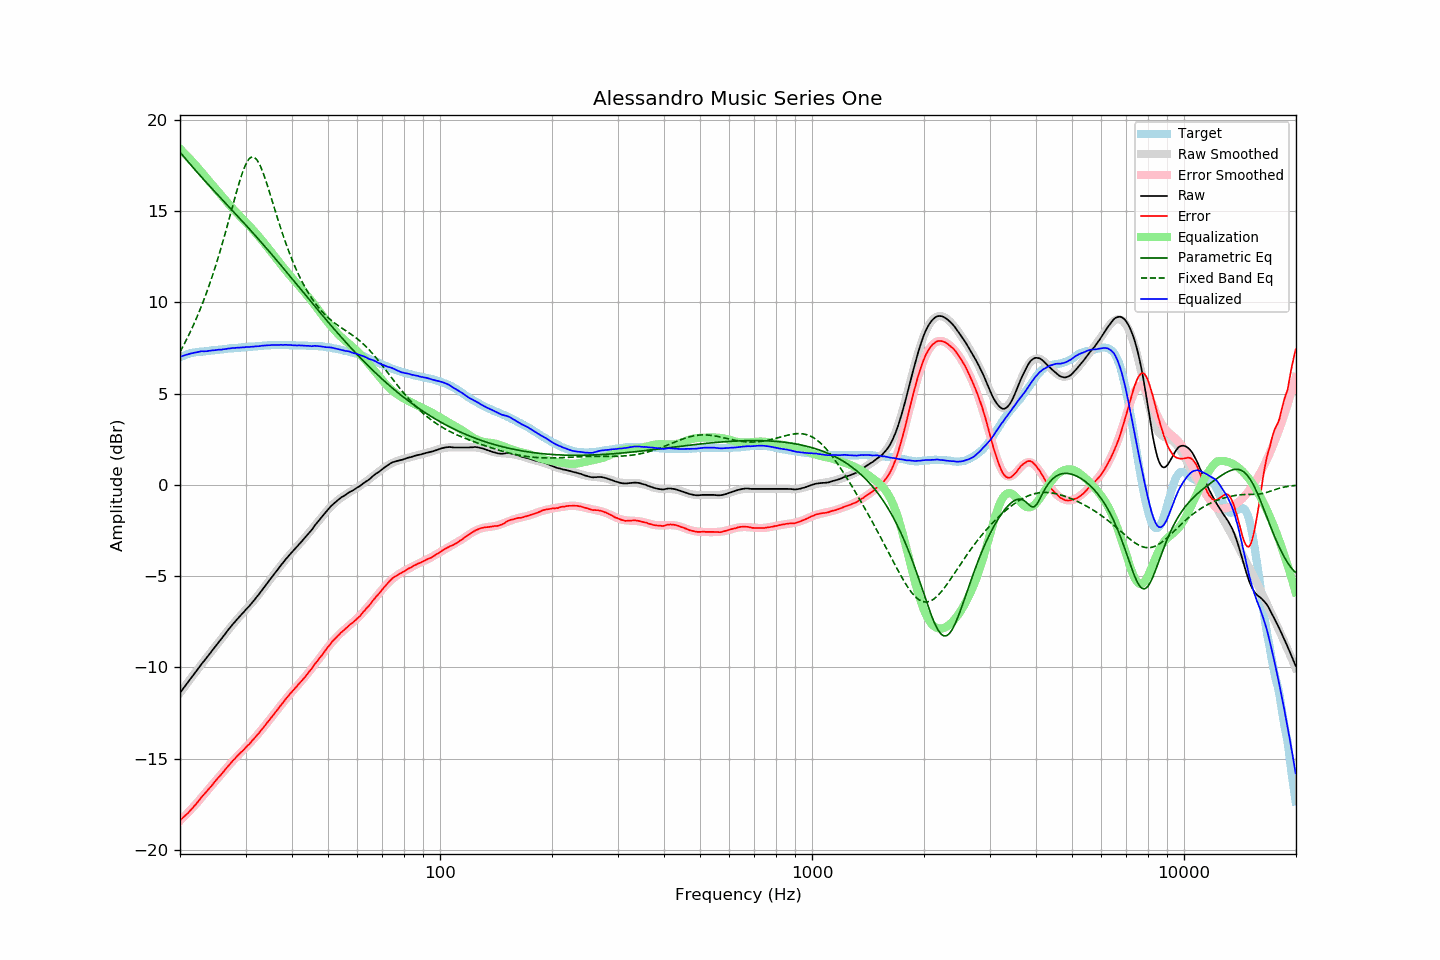

The data file committed next to this chart (first rows):
frequency, raw, error, smoothed, error_smoothed, equalization, parametric_eq, fixed_band_eq, equalized_raw, equalized_smoothed, target
20.00, -11.40, -18.39, -11.40, -18.41, 18.41, 18.24, 7.28, 7.01, 7.01, 6.99
20.20, -11.28, -18.31, -11.28, -18.33, 18.33, 18.13, 7.44, 7.04, 7.04, 7.03
20.40, -11.16, -18.23, -11.16, -18.24, 18.24, 18.02, 7.61, 7.08, 7.07, 7.07
20.61, -11.05, -18.14, -11.05, -18.15, 18.15, 17.92, 7.78, 7.10, 7.10, 7.10
20.81, -10.93, -18.07, -10.93, -18.06, 18.06, 17.81, 7.95, 7.12, 7.13, 7.14
21.02, -10.81, -17.99, -10.81, -17.96, 17.96, 17.71, 8.13, 7.15, 7.15, 7.18
21.23, -10.69, -17.89, -10.69, -17.87, 17.87, 17.60, 8.31, 7.18, 7.18, 7.20
21.44, -10.57, -17.79, -10.58, -17.78, 17.78, 17.50, 8.49, 7.20, 7.20, 7.22
21.66, -10.46, -17.70, -10.46, -17.68, 17.68, 17.40, 8.68, 7.22, 7.22, 7.24
21.87, -10.34, -17.59, -10.34, -17.58, 17.58, 17.30, 8.88, 7.24, 7.24, 7.25
22.09, -10.23, -17.50, -10.23, -17.49, 17.49, 17.20, 9.08, 7.25, 7.26, 7.27
22.31, -10.11, -17.39, -10.11, -17.39, 17.39, 17.10, 9.29, 7.28, 7.28, 7.28
22.54, -9.99, -17.28, -10.00, -17.28, 17.28, 17.00, 9.50, 7.29, 7.29, 7.29
22.76, -9.86, -17.16, -9.88, -17.18, 17.18, 16.90, 9.72, 7.32, 7.30, 7.30
22.99, -9.75, -17.05, -9.77, -17.07, 17.07, 16.80, 9.94, 7.32, 7.31, 7.30
23.22, -9.65, -16.96, -9.65, -16.97, 16.97, 16.70, 10.17, 7.31, 7.32, 7.31
23.45, -9.54, -16.86, -9.54, -16.86, 16.86, 16.61, 10.41, 7.32, 7.33, 7.32
23.69, -9.43, -16.76, -9.42, -16.76, 16.76, 16.51, 10.65, 7.32, 7.33, 7.33
23.92, -9.31, -16.65, -9.31, -16.65, 16.65, 16.41, 10.90, 7.34, 7.34, 7.34
24.16, -9.20, -16.56, -9.20, -16.55, 16.55, 16.32, 11.15, 7.35, 7.35, 7.36
24.40, -9.08, -16.46, -9.09, -16.45, 16.45, 16.22, 11.41, 7.36, 7.36, 7.38
24.65, -8.97, -16.34, -8.97, -16.34, 16.34, 16.13, 11.68, 7.37, 7.37, 7.37
24.89, -8.86, -16.24, -8.86, -16.24, 16.24, 16.03, 11.95, 7.38, 7.38, 7.38
25.14, -8.74, -16.13, -8.75, -16.14, 16.14, 15.94, 12.24, 7.40, 7.39, 7.39
25.39, -8.63, -16.03, -8.63, -16.03, 16.03, 15.84, 12.52, 7.40, 7.40, 7.40
25.65, -8.52, -15.94, -8.52, -15.93, 15.93, 15.75, 12.82, 7.41, 7.41, 7.42
25.91, -8.42, -15.83, -8.40, -15.82, 15.82, 15.65, 13.12, 7.41, 7.42, 7.42
26.16, -8.29, -15.72, -8.29, -15.72, 15.72, 15.56, 13.43, 7.43, 7.43, 7.43
26.43, -8.18, -15.62, -8.18, -15.62, 15.62, 15.47, 13.74, 7.43, 7.44, 7.44
26.69, -8.06, -15.51, -8.07, -15.52, 15.52, 15.37, 14.06, 7.45, 7.45, 7.45
26.96, -7.94, -15.41, -7.96, -15.41, 15.41, 15.28, 14.38, 7.47, 7.46, 7.47
27.23, -7.84, -15.32, -7.85, -15.32, 15.32, 15.18, 14.71, 7.47, 7.47, 7.48
27.50, -7.73, -15.21, -7.74, -15.22, 15.22, 15.09, 15.03, 7.48, 7.48, 7.48
27.77, -7.62, -15.10, -7.64, -15.12, 15.12, 14.99, 15.36, 7.50, 7.49, 7.48
28.05, -7.53, -15.03, -7.53, -15.03, 15.03, 14.90, 15.68, 7.49, 7.49, 7.50
28.33, -7.42, -14.92, -7.43, -14.93, 14.93, 14.80, 16.00, 7.51, 7.50, 7.50
28.62, -7.32, -14.83, -7.33, -14.84, 14.84, 14.71, 16.31, 7.51, 7.51, 7.51
28.90, -7.23, -14.75, -7.23, -14.75, 14.75, 14.61, 16.61, 7.52, 7.52, 7.52
29.19, -7.13, -14.65, -7.13, -14.66, 14.66, 14.52, 16.89, 7.53, 7.53, 7.52
29.48, -7.03, -14.58, -7.04, -14.57, 14.57, 14.42, 17.14, 7.54, 7.53, 7.55
29.78, -6.94, -14.48, -6.94, -14.48, 14.48, 14.33, 17.38, 7.53, 7.54, 7.54
30.08, -6.83, -14.38, -6.84, -14.39, 14.39, 14.23, 17.58, 7.55, 7.55, 7.55
30.38, -6.74, -14.29, -6.74, -14.30, 14.30, 14.13, 17.74, 7.55, 7.55, 7.55
30.68, -6.65, -14.22, -6.64, -14.20, 14.20, 14.04, 17.86, 7.55, 7.56, 7.57
30.99, -6.54, -14.11, -6.54, -14.11, 14.11, 13.94, 17.94, 7.56, 7.57, 7.57
31.30, -6.44, -14.01, -6.44, -14.01, 14.01, 13.84, 17.97, 7.57, 7.57, 7.57
31.61, -6.34, -13.92, -6.33, -13.91, 13.91, 13.74, 17.95, 7.57, 7.58, 7.58
31.93, -6.22, -13.81, -6.22, -13.81, 13.81, 13.64, 17.89, 7.59, 7.59, 7.59
32.24, -6.12, -13.71, -6.12, -13.71, 13.71, 13.54, 17.79, 7.59, 7.60, 7.59
32.57, -6.01, -13.62, -6.00, -13.61, 13.61, 13.44, 17.64, 7.59, 7.60, 7.61
32.89, -5.89, -13.50, -5.89, -13.50, 13.50, 13.34, 17.46, 7.61, 7.61, 7.61
33.22, -5.77, -13.39, -5.78, -13.40, 13.40, 13.24, 17.26, 7.62, 7.62, 7.62
33.55, -5.66, -13.29, -5.66, -13.29, 13.29, 13.14, 17.02, 7.63, 7.63, 7.63
33.89, -5.54, -13.18, -5.55, -13.18, 13.18, 13.04, 16.77, 7.63, 7.63, 7.64
34.23, -5.42, -13.06, -5.43, -13.07, 13.07, 12.94, 16.50, 7.64, 7.64, 7.64
34.57, -5.31, -12.96, -5.31, -12.96, 12.96, 12.84, 16.23, 7.64, 7.64, 7.65
34.92, -5.19, -12.84, -5.19, -12.84, 12.84, 12.73, 15.94, 7.65, 7.65, 7.65
35.27, -5.07, -12.73, -5.08, -12.73, 12.73, 12.63, 15.66, 7.66, 7.66, 7.66
35.62, -4.96, -12.62, -4.96, -12.62, 12.62, 12.53, 15.37, 7.66, 7.66, 7.66
35.97, -4.84, -12.50, -4.84, -12.51, 12.51, 12.42, 15.08, 7.66, 7.66, 7.66
... 635 more rows
